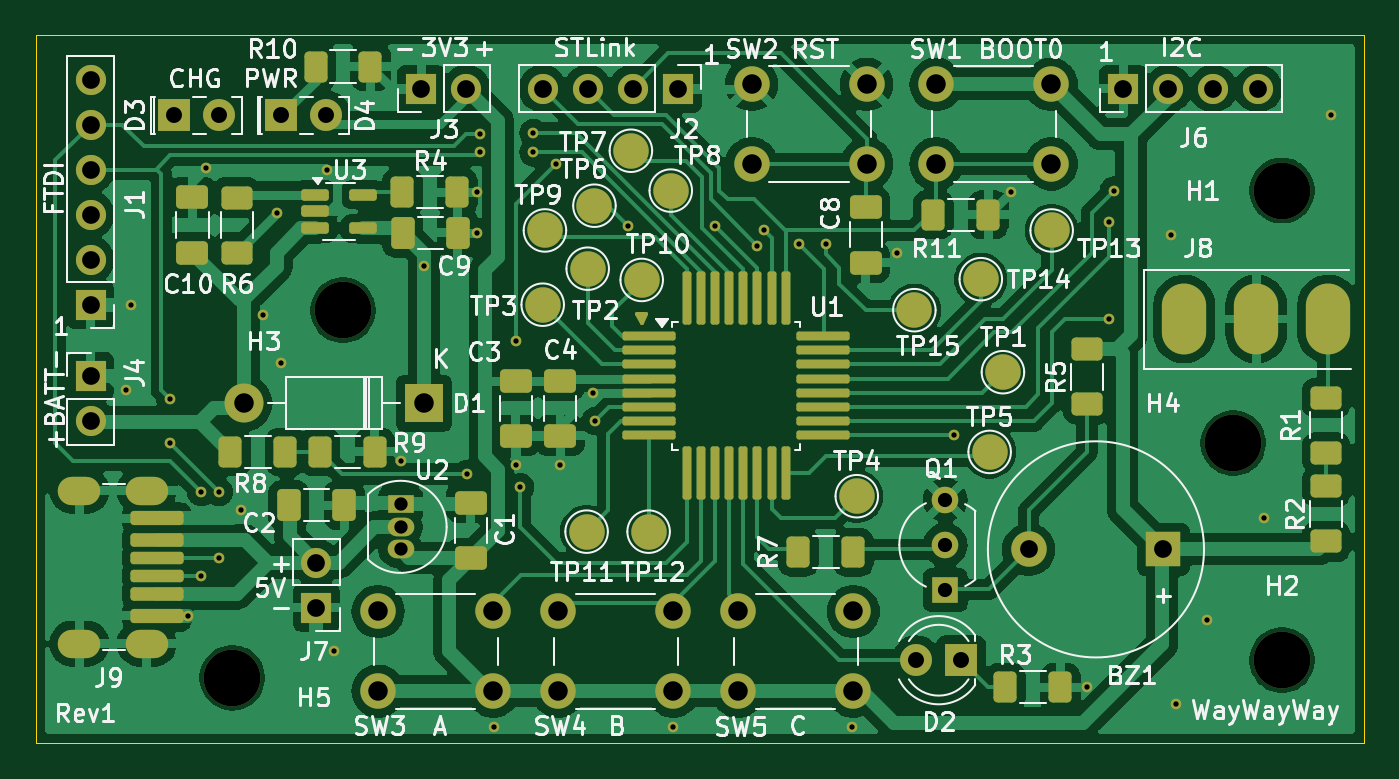
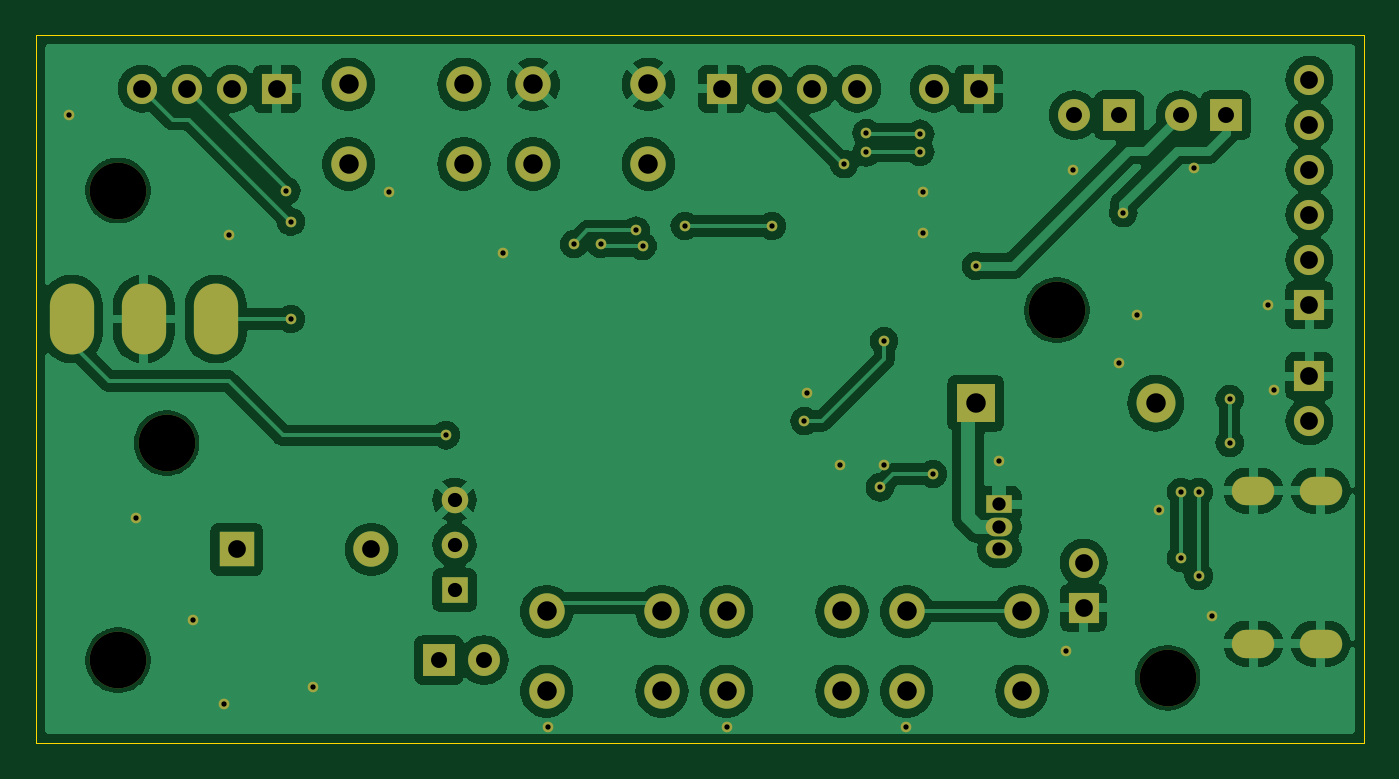
Circuit board: 11 layer files. Board 75.0 x 40.0 mm.
- bottom_copper: cooking_thermometer-B_Cu.gbr (140366 bytes)
- bottom_mask: cooking_thermometer-B_Mask.gbr (4555 bytes)
- paste: cooking_thermometer-B_Paste.gbr (462 bytes)
- bottom_silk: cooking_thermometer-B_Silkscreen.gbr (463 bytes)
- outline: cooking_thermometer-Edge_Cuts.gbr (619 bytes)
- top_copper: cooking_thermometer-F_Cu.gbr (167629 bytes)
- top_mask: cooking_thermometer-F_Mask.gbr (10252 bytes)
- paste: cooking_thermometer-F_Paste.gbr (5313 bytes)
- top_silk: cooking_thermometer-F_Silkscreen.gbr (109174 bytes)
- drill: cooking_thermometer-NPTH.drl (405 bytes)
- drill: cooking_thermometer-PTH.drl (2721 bytes)

=== bottom_copper: cooking_thermometer-B_Cu.gbr (140366 bytes, source omitted) ===
=== bottom_mask: cooking_thermometer-B_Mask.gbr ===
%TF.GenerationSoftware,KiCad,Pcbnew,8.0.4*%
%TF.CreationDate,2024-08-25T14:18:05+02:00*%
%TF.ProjectId,cooking_thermometer,636f6f6b-696e-4675-9f74-6865726d6f6d,rev?*%
%TF.SameCoordinates,Original*%
%TF.FileFunction,Soldermask,Bot*%
%TF.FilePolarity,Negative*%
%FSLAX46Y46*%
G04 Gerber Fmt 4.6, Leading zero omitted, Abs format (unit mm)*
G04 Created by KiCad (PCBNEW 8.0.4) date 2024-08-25 14:18:05*
%MOMM*%
%LPD*%
G01*
G04 APERTURE LIST*
%ADD10C,3.200000*%
%ADD11C,2.000000*%
%ADD12R,1.700000X1.700000*%
%ADD13O,1.700000X1.700000*%
%ADD14R,2.200000X2.200000*%
%ADD15O,2.200000X2.200000*%
%ADD16R,1.800000X1.800000*%
%ADD17C,1.800000*%
%ADD18O,2.500000X4.000000*%
%ADD19R,1.500000X1.050000*%
%ADD20O,1.500000X1.050000*%
%ADD21O,2.400000X1.600000*%
%ADD22R,2.000000X2.000000*%
%ADD23R,1.500000X1.500000*%
%ADD24C,1.500000*%
%ADD25C,0.600000*%
G04 APERTURE END LIST*
D10*
%TO.C,H1*%
X217750000Y-85000000D03*
%TD*%
D11*
%TO.C,SW4*%
X183388000Y-113250000D03*
X176888000Y-113250000D03*
X183388000Y-108750000D03*
X176888000Y-108750000D03*
%TD*%
%TO.C,SW5*%
X193548000Y-113250000D03*
X187048000Y-113250000D03*
X193548000Y-108750000D03*
X187048000Y-108750000D03*
%TD*%
D12*
%TO.C,J3*%
X169164000Y-79248000D03*
D13*
X171704000Y-79248000D03*
%TD*%
D12*
%TO.C,J4*%
X150500000Y-95475000D03*
D13*
X150500000Y-98015000D03*
%TD*%
D14*
%TO.C,D1*%
X169330000Y-97000000D03*
D15*
X159170000Y-97000000D03*
%TD*%
D16*
%TO.C,D4*%
X161250000Y-80750000D03*
D17*
X163790000Y-80750000D03*
%TD*%
D18*
%TO.C,J8*%
X220353500Y-92250000D03*
X216289500Y-92250000D03*
X212225500Y-92250000D03*
%TD*%
D19*
%TO.C,U2*%
X168000000Y-102710000D03*
D20*
X168000000Y-103980000D03*
X168000000Y-105250000D03*
%TD*%
D21*
%TO.C,J9*%
X153672500Y-101930000D03*
X149872500Y-101930000D03*
X153672500Y-110570000D03*
X149872500Y-110570000D03*
%TD*%
D10*
%TO.C,H5*%
X158500000Y-112500000D03*
%TD*%
D16*
%TO.C,D3*%
X155225000Y-80750000D03*
D17*
X157765000Y-80750000D03*
%TD*%
D10*
%TO.C,H2*%
X217750000Y-111500000D03*
%TD*%
D12*
%TO.C,J2*%
X183642000Y-79248000D03*
D13*
X181102000Y-79248000D03*
X178562000Y-79248000D03*
X176022000Y-79248000D03*
%TD*%
D12*
%TO.C,J7*%
X163250000Y-108540000D03*
D13*
X163250000Y-106000000D03*
%TD*%
D22*
%TO.C,BZ1*%
X211050000Y-105250000D03*
D11*
X203450000Y-105250000D03*
%TD*%
D23*
%TO.C,Q1*%
X198750000Y-107540000D03*
D24*
X198750000Y-105000000D03*
X198750000Y-102460000D03*
%TD*%
D10*
%TO.C,H4*%
X215000000Y-99250000D03*
%TD*%
%TO.C,H3*%
X164750000Y-91750000D03*
%TD*%
D11*
%TO.C,SW1*%
X198224000Y-78994000D03*
X204724000Y-78994000D03*
X198224000Y-83494000D03*
X204724000Y-83494000D03*
%TD*%
D12*
%TO.C,J1*%
X150500000Y-91440000D03*
D13*
X150500000Y-88900000D03*
X150500000Y-86360000D03*
X150500000Y-83820000D03*
X150500000Y-81280000D03*
X150500000Y-78740000D03*
%TD*%
D12*
%TO.C,J6*%
X208788000Y-79248000D03*
D13*
X211328000Y-79248000D03*
X213868000Y-79248000D03*
X216408000Y-79248000D03*
%TD*%
D11*
%TO.C,SW2*%
X187810000Y-78994000D03*
X194310000Y-78994000D03*
X187810000Y-83494000D03*
X194310000Y-83494000D03*
%TD*%
%TO.C,SW3*%
X173228000Y-113250000D03*
X166728000Y-113250000D03*
X173228000Y-108750000D03*
X166728000Y-108750000D03*
%TD*%
D16*
%TO.C,D2*%
X199644000Y-111506000D03*
D17*
X197104000Y-111506000D03*
%TD*%
D25*
X169330000Y-89250000D03*
X216750000Y-103500000D03*
X174500000Y-100500000D03*
X160250000Y-92000000D03*
X213500000Y-109250000D03*
X202438000Y-85090000D03*
X159000000Y-103000000D03*
X157000000Y-83750000D03*
X172339000Y-87376000D03*
X177000000Y-100500000D03*
X220500000Y-80750000D03*
X161250000Y-94750000D03*
X163830000Y-83820000D03*
X178835939Y-96450939D03*
X172339000Y-85090000D03*
X211500000Y-87500000D03*
X152810000Y-91440000D03*
X196000000Y-88500000D03*
X206750000Y-113000000D03*
X211750000Y-114000000D03*
X193500000Y-115250000D03*
X168000000Y-100250000D03*
X152500000Y-96250000D03*
X156000000Y-109000000D03*
X183388000Y-115250000D03*
X164250000Y-111000000D03*
X173250000Y-115250000D03*
X176750000Y-83500000D03*
X174500000Y-93500000D03*
X179000000Y-98000000D03*
X161000000Y-86250000D03*
X156750000Y-102000000D03*
X175500000Y-81750000D03*
X156750000Y-106750000D03*
X172466000Y-81788000D03*
X155000000Y-99250000D03*
X175500000Y-82842003D03*
X157750000Y-102000000D03*
X157750000Y-105750000D03*
X155000000Y-96750000D03*
X172466000Y-82804000D03*
X188138000Y-88138000D03*
X190500000Y-88000000D03*
X199250000Y-98812000D03*
X208000000Y-86750000D03*
X208250000Y-85000000D03*
X171750000Y-101000000D03*
X174750000Y-101750000D03*
X185757765Y-86992235D03*
X180848000Y-86995000D03*
X188500000Y-87250000D03*
X192000000Y-88000000D03*
X208000000Y-92250000D03*
M02*

=== paste: cooking_thermometer-B_Paste.gbr ===
%TF.GenerationSoftware,KiCad,Pcbnew,8.0.4*%
%TF.CreationDate,2024-08-25T14:18:05+02:00*%
%TF.ProjectId,cooking_thermometer,636f6f6b-696e-4675-9f74-6865726d6f6d,rev?*%
%TF.SameCoordinates,Original*%
%TF.FileFunction,Paste,Bot*%
%TF.FilePolarity,Positive*%
%FSLAX46Y46*%
G04 Gerber Fmt 4.6, Leading zero omitted, Abs format (unit mm)*
G04 Created by KiCad (PCBNEW 8.0.4) date 2024-08-25 14:18:05*
%MOMM*%
%LPD*%
G01*
G04 APERTURE LIST*
G04 APERTURE END LIST*
M02*

=== bottom_silk: cooking_thermometer-B_Silkscreen.gbr ===
%TF.GenerationSoftware,KiCad,Pcbnew,8.0.4*%
%TF.CreationDate,2024-08-25T14:18:05+02:00*%
%TF.ProjectId,cooking_thermometer,636f6f6b-696e-4675-9f74-6865726d6f6d,rev?*%
%TF.SameCoordinates,Original*%
%TF.FileFunction,Legend,Bot*%
%TF.FilePolarity,Positive*%
%FSLAX46Y46*%
G04 Gerber Fmt 4.6, Leading zero omitted, Abs format (unit mm)*
G04 Created by KiCad (PCBNEW 8.0.4) date 2024-08-25 14:18:05*
%MOMM*%
%LPD*%
G01*
G04 APERTURE LIST*
G04 APERTURE END LIST*
M02*

=== outline: cooking_thermometer-Edge_Cuts.gbr ===
%TF.GenerationSoftware,KiCad,Pcbnew,8.0.4*%
%TF.CreationDate,2024-08-25T14:18:06+02:00*%
%TF.ProjectId,cooking_thermometer,636f6f6b-696e-4675-9f74-6865726d6f6d,rev?*%
%TF.SameCoordinates,Original*%
%TF.FileFunction,Profile,NP*%
%FSLAX46Y46*%
G04 Gerber Fmt 4.6, Leading zero omitted, Abs format (unit mm)*
G04 Created by KiCad (PCBNEW 8.0.4) date 2024-08-25 14:18:06*
%MOMM*%
%LPD*%
G01*
G04 APERTURE LIST*
%TA.AperFunction,Profile*%
%ADD10C,0.050000*%
%TD*%
G04 APERTURE END LIST*
D10*
X147400000Y-76200000D02*
X222400000Y-76200000D01*
X222400000Y-116200000D01*
X147400000Y-116200000D01*
X147400000Y-76200000D01*
M02*

=== top_copper: cooking_thermometer-F_Cu.gbr (167629 bytes, source omitted) ===
=== top_mask: cooking_thermometer-F_Mask.gbr (10252 bytes, source omitted) ===
=== paste: cooking_thermometer-F_Paste.gbr ===
%TF.GenerationSoftware,KiCad,Pcbnew,8.0.4*%
%TF.CreationDate,2024-08-25T14:18:05+02:00*%
%TF.ProjectId,cooking_thermometer,636f6f6b-696e-4675-9f74-6865726d6f6d,rev?*%
%TF.SameCoordinates,Original*%
%TF.FileFunction,Paste,Top*%
%TF.FilePolarity,Positive*%
%FSLAX46Y46*%
G04 Gerber Fmt 4.6, Leading zero omitted, Abs format (unit mm)*
G04 Created by KiCad (PCBNEW 8.0.4) date 2024-08-25 14:18:05*
%MOMM*%
%LPD*%
G01*
G04 APERTURE LIST*
G04 Aperture macros list*
%AMRoundRect*
0 Rectangle with rounded corners*
0 $1 Rounding radius*
0 $2 $3 $4 $5 $6 $7 $8 $9 X,Y pos of 4 corners*
0 Add a 4 corners polygon primitive as box body*
4,1,4,$2,$3,$4,$5,$6,$7,$8,$9,$2,$3,0*
0 Add four circle primitives for the rounded corners*
1,1,$1+$1,$2,$3*
1,1,$1+$1,$4,$5*
1,1,$1+$1,$6,$7*
1,1,$1+$1,$8,$9*
0 Add four rect primitives between the rounded corners*
20,1,$1+$1,$2,$3,$4,$5,0*
20,1,$1+$1,$4,$5,$6,$7,0*
20,1,$1+$1,$6,$7,$8,$9,0*
20,1,$1+$1,$8,$9,$2,$3,0*%
G04 Aperture macros list end*
%ADD10RoundRect,0.250000X-0.400000X-0.625000X0.400000X-0.625000X0.400000X0.625000X-0.400000X0.625000X0*%
%ADD11RoundRect,0.125000X-1.375000X-0.125000X1.375000X-0.125000X1.375000X0.125000X-1.375000X0.125000X0*%
%ADD12RoundRect,0.125000X-0.125000X-1.375000X0.125000X-1.375000X0.125000X1.375000X-0.125000X1.375000X0*%
%ADD13RoundRect,0.250000X0.650000X-0.412500X0.650000X0.412500X-0.650000X0.412500X-0.650000X-0.412500X0*%
%ADD14RoundRect,0.250000X-0.625000X0.400000X-0.625000X-0.400000X0.625000X-0.400000X0.625000X0.400000X0*%
%ADD15RoundRect,0.162500X-0.617500X-0.162500X0.617500X-0.162500X0.617500X0.162500X-0.617500X0.162500X0*%
%ADD16RoundRect,0.175000X-1.325000X0.175000X-1.325000X-0.175000X1.325000X-0.175000X1.325000X0.175000X0*%
%ADD17RoundRect,0.190000X1.310000X-0.190000X1.310000X0.190000X-1.310000X0.190000X-1.310000X-0.190000X0*%
%ADD18RoundRect,0.200000X1.300000X-0.200000X1.300000X0.200000X-1.300000X0.200000X-1.300000X-0.200000X0*%
%ADD19RoundRect,0.175000X1.325000X-0.175000X1.325000X0.175000X-1.325000X0.175000X-1.325000X-0.175000X0*%
%ADD20RoundRect,0.190000X-1.310000X0.190000X-1.310000X-0.190000X1.310000X-0.190000X1.310000X0.190000X0*%
%ADD21RoundRect,0.200000X-1.300000X0.200000X-1.300000X-0.200000X1.300000X-0.200000X1.300000X0.200000X0*%
%ADD22O,2.400000X1.600000*%
%ADD23RoundRect,0.250000X-0.650000X0.412500X-0.650000X-0.412500X0.650000X-0.412500X0.650000X0.412500X0*%
%ADD24RoundRect,0.250000X-0.412500X-0.650000X0.412500X-0.650000X0.412500X0.650000X-0.412500X0.650000X0*%
%ADD25RoundRect,0.250000X0.625000X-0.400000X0.625000X0.400000X-0.625000X0.400000X-0.625000X-0.400000X0*%
%ADD26RoundRect,0.250000X0.400000X0.625000X-0.400000X0.625000X-0.400000X-0.625000X0.400000X-0.625000X0*%
G04 APERTURE END LIST*
D10*
%TO.C,R3*%
X202132000Y-113030000D03*
X205232000Y-113030000D03*
%TD*%
%TO.C,R8*%
X158400000Y-99750000D03*
X161500000Y-99750000D03*
%TD*%
D11*
%TO.C,U1*%
X182019000Y-93212000D03*
X182019000Y-94012000D03*
X182019000Y-94812000D03*
X182019000Y-95612000D03*
X182019000Y-96412000D03*
X182019000Y-97212000D03*
X182019000Y-98012000D03*
X182019000Y-98812000D03*
D12*
X184144000Y-100937000D03*
X184944000Y-100937000D03*
X185744000Y-100937000D03*
X186544000Y-100937000D03*
X187344000Y-100937000D03*
X188144000Y-100937000D03*
X188944000Y-100937000D03*
X189744000Y-100937000D03*
D11*
X191869000Y-98812000D03*
X191869000Y-98012000D03*
X191869000Y-97212000D03*
X191869000Y-96412000D03*
X191869000Y-95612000D03*
X191869000Y-94812000D03*
X191869000Y-94012000D03*
X191869000Y-93212000D03*
D12*
X189744000Y-91087000D03*
X188944000Y-91087000D03*
X188144000Y-91087000D03*
X187344000Y-91087000D03*
X186544000Y-91087000D03*
X185744000Y-91087000D03*
X184944000Y-91087000D03*
X184144000Y-91087000D03*
%TD*%
D13*
%TO.C,C10*%
X156250000Y-88500000D03*
X156250000Y-85375000D03*
%TD*%
D14*
%TO.C,R5*%
X206750000Y-93950000D03*
X206750000Y-97050000D03*
%TD*%
D10*
%TO.C,R9*%
X163450000Y-99750000D03*
X166550000Y-99750000D03*
%TD*%
D13*
%TO.C,C8*%
X194250000Y-89062500D03*
X194250000Y-85937500D03*
%TD*%
D15*
%TO.C,U3*%
X163167000Y-85222000D03*
X163167000Y-86172000D03*
X163167000Y-87122000D03*
X165867000Y-87122000D03*
X165867000Y-85222000D03*
%TD*%
D16*
%TO.C,J9*%
X154252500Y-105750000D03*
D17*
X154252500Y-107770000D03*
D18*
X154252500Y-109000000D03*
D19*
X154252500Y-106750000D03*
D20*
X154252500Y-104730000D03*
D21*
X154252500Y-103500000D03*
D22*
X153672500Y-101930000D03*
X149872500Y-101930000D03*
X153672500Y-110570000D03*
X149872500Y-110570000D03*
%TD*%
D23*
%TO.C,C4*%
X177000000Y-95719500D03*
X177000000Y-98844500D03*
%TD*%
D10*
%TO.C,R7*%
X190448000Y-105410000D03*
X193548000Y-105410000D03*
%TD*%
%TO.C,R11*%
X198068000Y-86360000D03*
X201168000Y-86360000D03*
%TD*%
D24*
%TO.C,C2*%
X161687500Y-102750000D03*
X164812500Y-102750000D03*
%TD*%
D23*
%TO.C,C3*%
X174500000Y-95719500D03*
X174500000Y-98844500D03*
%TD*%
D25*
%TO.C,R6*%
X158750000Y-88500000D03*
X158750000Y-85400000D03*
%TD*%
%TO.C,R1*%
X220250000Y-99800000D03*
X220250000Y-96700000D03*
%TD*%
D13*
%TO.C,C1*%
X171958000Y-105750000D03*
X171958000Y-102625000D03*
%TD*%
D26*
%TO.C,R4*%
X171201000Y-85090000D03*
X168101000Y-85090000D03*
%TD*%
D24*
%TO.C,C9*%
X168109500Y-87376000D03*
X171234500Y-87376000D03*
%TD*%
D10*
%TO.C,R10*%
X163200000Y-78000000D03*
X166300000Y-78000000D03*
%TD*%
D25*
%TO.C,R2*%
X220250000Y-104800000D03*
X220250000Y-101700000D03*
%TD*%
M02*

=== top_silk: cooking_thermometer-F_Silkscreen.gbr (109174 bytes, source omitted) ===
=== drill: cooking_thermometer-NPTH.drl ===
M48
; DRILL file {KiCad 8.0.4} date 2024-08-25T14:18:08+0200
; FORMAT={-:-/ absolute / metric / decimal}
; #@! TF.CreationDate,2024-08-25T14:18:08+02:00
; #@! TF.GenerationSoftware,Kicad,Pcbnew,8.0.4
; #@! TF.FileFunction,NonPlated,1,2,NPTH
FMAT,2
METRIC
; #@! TA.AperFunction,NonPlated,NPTH,ComponentDrill
T1C3.200
%
G90
G05
T1
X158.5Y-112.5
X164.75Y-91.75
X215.0Y-99.25
X217.75Y-85.0
X217.75Y-111.5
M30

=== drill: cooking_thermometer-PTH.drl ===
M48
; DRILL file {KiCad 8.0.4} date 2024-08-25T14:18:08+0200
; FORMAT={-:-/ absolute / metric / decimal}
; #@! TF.CreationDate,2024-08-25T14:18:08+02:00
; #@! TF.GenerationSoftware,Kicad,Pcbnew,8.0.4
; #@! TF.FileFunction,Plated,1,2,PTH
FMAT,2
METRIC
; #@! TA.AperFunction,Plated,PTH,ViaDrill
T1C0.300
; #@! TA.AperFunction,Plated,PTH,ComponentDrill
T2C0.600
; #@! TA.AperFunction,Plated,PTH,ComponentDrill
T3C0.750
; #@! TA.AperFunction,Plated,PTH,ComponentDrill
T4C0.800
; #@! TA.AperFunction,Plated,PTH,ComponentDrill
T5C0.900
; #@! TA.AperFunction,Plated,PTH,ComponentDrill
T6C1.000
; #@! TA.AperFunction,Plated,PTH,ComponentDrill
T7C1.100
%
G90
G05
T1
X152.5Y-96.25
X152.81Y-91.44
X155.0Y-96.75
X155.0Y-99.25
X156.0Y-109.0
X156.75Y-102.0
X156.75Y-106.75
X157.0Y-83.75
X157.75Y-102.0
X157.75Y-105.75
X159.0Y-103.0
X160.25Y-92.0
X161.0Y-86.25
X161.25Y-94.75
X163.83Y-83.82
X164.25Y-111.0
X168.0Y-100.25
X169.33Y-89.25
X171.75Y-101.0
X172.339Y-85.09
X172.339Y-87.376
X172.466Y-81.788
X172.466Y-82.804
X173.25Y-115.25
X174.5Y-93.5
X174.5Y-100.5
X174.75Y-101.75
X175.5Y-81.75
X175.5Y-82.842
X176.75Y-83.5
X177.0Y-100.5
X178.836Y-96.451
X179.0Y-98.0
X180.848Y-86.995
X183.388Y-115.25
X185.758Y-86.992
X188.138Y-88.138
X188.5Y-87.25
X190.5Y-88.0
X192.0Y-88.0
X193.5Y-115.25
X196.0Y-88.5
X199.25Y-98.812
X202.438Y-85.09
X206.75Y-113.0
X208.0Y-86.75
X208.0Y-92.25
X208.25Y-85.0
X211.5Y-87.5
X211.75Y-114.0
X213.5Y-109.25
X216.75Y-103.5
X220.5Y-80.75
T3
X168.0Y-102.71
X168.0Y-103.98
X168.0Y-105.25
T4
X198.75Y-102.46
X198.75Y-105.0
X198.75Y-107.54
T5
X155.225Y-80.75
X157.765Y-80.75
X161.25Y-80.75
X163.79Y-80.75
X197.104Y-111.506
X199.644Y-111.506
T6
X150.5Y-78.74
X150.5Y-81.28
X150.5Y-83.82
X150.5Y-86.36
X150.5Y-88.9
X150.5Y-91.44
X150.5Y-95.475
X150.5Y-98.015
X163.25Y-106.0
X163.25Y-108.54
X169.164Y-79.248
X171.704Y-79.248
X176.022Y-79.248
X178.562Y-79.248
X181.102Y-79.248
X183.642Y-79.248
X203.45Y-105.25
X208.788Y-79.248
X211.05Y-105.25
X211.328Y-79.248
X213.868Y-79.248
X216.408Y-79.248
T7
X159.17Y-97.0
X166.728Y-108.75
X166.728Y-113.25
X169.33Y-97.0
X173.228Y-108.75
X173.228Y-113.25
X176.888Y-108.75
X176.888Y-113.25
X183.388Y-108.75
X183.388Y-113.25
X187.048Y-108.75
X187.048Y-113.25
X187.81Y-78.994
X187.81Y-83.494
X193.548Y-108.75
X193.548Y-113.25
X194.31Y-78.994
X194.31Y-83.494
X198.224Y-78.994
X198.224Y-83.494
X204.724Y-78.994
X204.724Y-83.494
T2
G00X150.272Y-101.93
M15
G01X149.472Y-101.93
M16
G05
G00X150.272Y-110.57
M15
G01X149.472Y-110.57
M16
G05
G00X154.072Y-101.93
M15
G01X153.272Y-101.93
M16
G05
G00X154.072Y-110.57
M15
G01X153.272Y-110.57
M16
G05
T6
G00X212.225Y-91.5
M15
G01X212.225Y-93.0
M16
G05
G00X216.29Y-91.5
M15
G01X216.29Y-93.0
M16
G05
G00X220.353Y-91.5
M15
G01X220.353Y-93.0
M16
G05
M30

